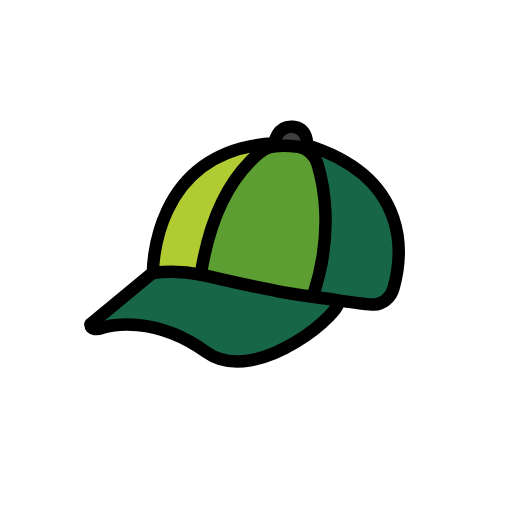
t = 0.00 s
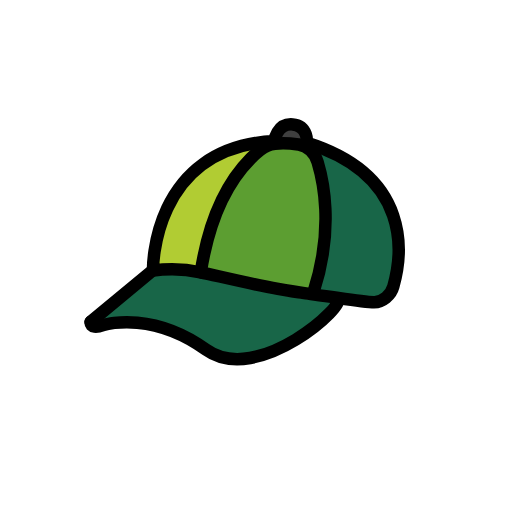
t = 0.48 s
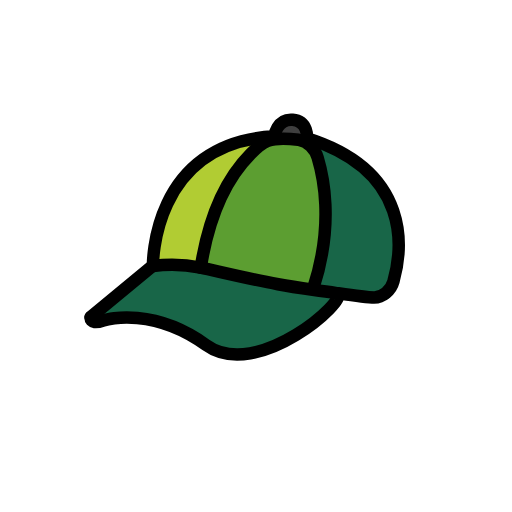
t = 1.43 s
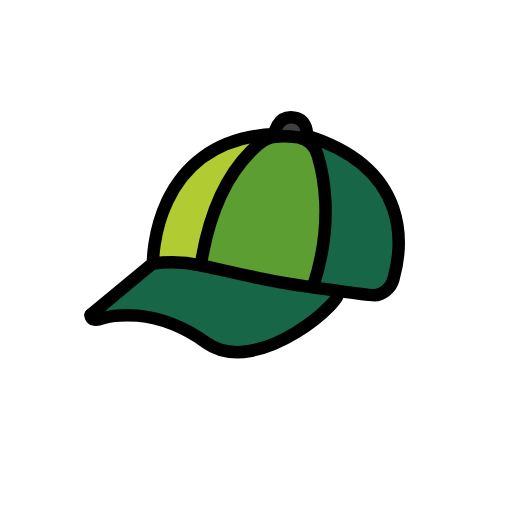
t = 1.90 s
t = 2.38 s: frame unchanged from t = 1.43 s, image omitted
t = 3.33 s: frame unchanged from t = 0.48 s, image omitted

The animated SVG that drew these frames (rendered in a browser with its animation timeline set to each time). Animation: 1 SMIL element (animateTransform=1); one cycle of 3.80 s, repeats indefinitely.

<?xml version='1.0' encoding='utf-8'?>
<svg xmlns="http://www.w3.org/2000/svg" id="emoji" viewBox="-5 -5 82 82" width="200" height="200" role="img">
  <title>OpenMoji: billed cap</title><g><g id="color">
    <path fill="#186648" d="M49.08,43.82c-.8521,1.2378-1.8604,2.3604-3,3.34-2.8864,2.6725-6.5101,4.4147-10.4,5-2.1292,.3873-4.3175,.3019-6.41-.25-1.0402-.3158-2.0132-.8209-2.87-1.49-3.3346-2.3956-7.378-3.6002-11.48-3.42-1.5111-.0804-3.0162,.2442-4.36,.94-.42,.23-.71,.11-1.11-.38v-.58c1.0155-.9504,2.1094-1.8135,3.27-2.58,2.28-1.59,4.58-3.17,6.87-4.75,.28-.32,.68-.25,1-.3,2.1966-.2056,4.4112-.1046,6.58,.3,3.13,.53,6.18,1.39,9.26,2.12,2.7502,.6808,5.534,1.2181,8.34,1.61,1,.06,2.07,.23,3.12,.24,.4079-.0739,.8287-.0032,1.19,.2Z" />
    <path fill="#186648" d="M49.08,43.82l-4.08-.31c-.0744-.0132-.1457-.0403-.21-.08,1.0146-3.1517,1.6851-6.404,2-9.7,.3436-2.9199,.1539-5.8779-.56-8.73-.5571-2.4579-2.0398-4.6068-4.14-6-.16-.1-.36-.18-.35-.42,0,0,.07-.08,.12-.07,.7671,.0343,1.5191,.2248,2.21,.56,1.2897,.4153,2.555,.9027,3.79,1.46,3.1699,1.3851,5.8915,3.6254,7.86,6.47,1.6434,2.5599,2.5944,5.5025,2.76,8.54,.1548,2.001,.0911,4.0128-.19,6,.0056,.0966,.0056,.1934,0,.29-.46,2.08-1.26,2.65-3.4,2.47-1.9269-.2615-3.8663-.4218-5.81-.48Z" />
    <path fill="#b1cc33" d="M27.25,39.72c-1.08-.1-2.14-.26-3.22-.33-1.4832-.1005-2.973-.0301-4.44,.21,.0791-1.2709,.2699-2.5325,.57-3.77,.4893-2.3482,1.2268-4.6377,2.2-6.83,1.7482-3.9802,5.0406-7.0777,9.12-8.58,2.4213-.9149,4.9476-1.523,7.52-1.81,.4901-.227,1.0364-.3036,1.57-.22,.11,0,.25,0,.27,.16s-.14,.17-.24,.2c-.53,.19-1.08,.33-1.62,.53-2.6337,1.0616-4.895,2.8776-6.5,5.22-2.109,3.0663-3.5814,6.5245-4.33,10.17-.3653,1.5618-.6325,3.1449-.8,4.74,.0086,.1124-.0273,.2238-.1,.31Z" />
    <path fill="#3f3f3f" d="M40.67,18.51l-1.65,.1c-.0726-1.4065,1.0087-2.6055,2.4152-2.6781,.5308-.0274,1.057,.1118,1.5048,.3981,.8508,.3702,1.3352,1.277,1.17,2.19v.48c-.78-.12-1.53-.41-2.32-.47-.4,.18-.79-.1-1.12-.02Z" />
    <path fill="#5c9e31" d="M40.67,18.51c.3473-.1351,.7327-.1351,1.08,0,.9098,.1621,2.162,.6015,2.7266,1.0821,1.5245,1.5383,1.6205,3.7359,2.0534,5.8579,.3164,1.3679,.484,2.766,.5,4.17,.0461,1.6695-.0241,3.3402-.21,5-.3357,2.6219-.8638,5.2156-1.58,7.76-.1,.36-.07,.81-.46,1-1.7019-.1792-3.3915-.4597-5.06-.84-3.29-.67-6.53-1.56-9.8-2.32-.88-.2-1.77-.37-2.65-.55,.0946-1.5407,.3255-3.07,.69-4.57,.5709-2.8671,1.5474-5.6383,2.9-8.23,1.3418-2.6863,3.3661-4.9727,5.87-6.63,1.234-.7721,2.5848-1.3395,4-1.68h.08l-.14-.05Z" />
  </g>
  <g id="line">
    <line x1="19.34" x2="9.51" y1="38.78" y2="46.92" fill="none" stroke="#000" stroke-linecap="round" stroke-linejoin="round" stroke-width="2" />
    <path fill="none" stroke="#000" stroke-linecap="round" stroke-linejoin="round" stroke-width="2" d="M58,41.24c1.41-5,3.12-17.65-13.85-23,0,0,.27-2.72-2.28-2.94s-2.93,2.66-2.93,2.66c-19.82,1.04-19.44,20.76-19.44,20.76,2.5468-.3449,5.1338-.2536,7.65,.27,2.44,.51,7.44,1.74,12.38,2.66,1.91,.36,3.83,.64,5.55,.88,0,0,2.2292,.2878,3.85,.53s4.679,.71,6,.71,2.6956-1.1153,3.07-2.53Z" />
    <path fill="none" stroke="#000" stroke-linecap="round" stroke-linejoin="round" stroke-width="2" d="M9.51,46.92c-.06,1,1.08,.87,2,.54s8.21-2.06,16.49,3.91c8.28,5.97,22.9689-7.4612,20.9981-8.1632" />
    <path fill="none" stroke="#000" stroke-linecap="round" stroke-linejoin="round" stroke-width="2" d="M27.15,39c1.54-9.93,5.17-15.39,8-18.24,1.85-1.88,2.85-2.8809,7.64-2.2509l.0614,.01c1.4606,.2488,2.5919,1.4016,3.0183,2.8205,.7794,2.5933,2.7449,10.419-.6837,20.9014" />
  </g>
<animateTransform attributeName="transform" type="translate" values="0 0;0 -1.5;0 0" dur="3.8s" repeatCount="indefinite" /></g></svg>
